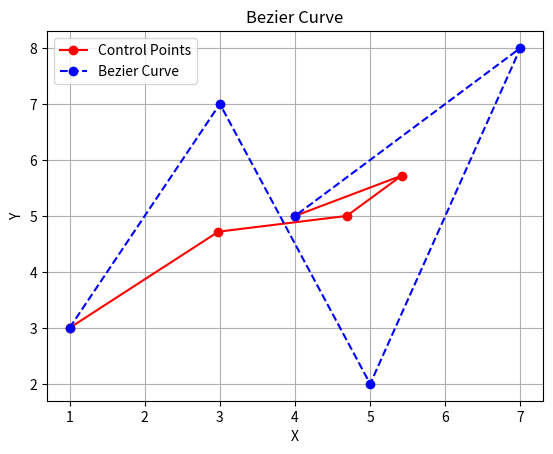

This chart was generated by the following Python code:
# Ide Algoritma El

import matplotlib.pyplot as plt

# Input titik kontrol
def input_points(num_of_points):
    li = []
    for i in range(num_of_points):
        x = input("Masukkan sumbu-X ke-"+ str(i+1) + ": ")
        y = input("Masukkan sumbu-Y ke-"+ str(i+1) + ": ")
        while (not (x.isnumeric and y.isnumeric())):
            print("Mohon berikan koordinat dalam bentuk angka")
            x = input("Masukkan sumbu-X ke-"+ str(i+1) + ": ")
            y = input("Masukkan sumbu-Y ke-"+ str(i+1) + ": ")
        li.append((int(x),int(y)))
    return li

# Mencari titik tengah antara dua titik
def find_middle(p1, p2):
    return ((p1[0] + p2[0]) / 2, (p1[1] + p2[1]) / 2)

# Mencari titik tengah dari seluruh titik
def find_all_middle(list_of_poinst):
    li = []
    for i in range (len(list_of_poinst) - 1):
        li.append(find_middle(list_of_poinst[i], list_of_poinst[i+1]))
    return li

# Mencari titik kontrol kurva bezier
def bezier_curve_n_helper(list_of_poinst, iteration):
    if iteration == 0:
        return []
    else:
        # Divide and Conquer
        initial_lenght = len(list_of_poinst)
        temp = [list_of_poinst[0], list_of_poinst[len(list_of_poinst) - 1]]
        i = 1
        while len(list_of_poinst) != 1:
            list_of_poinst = find_all_middle(list_of_poinst)
            temp.insert(i, list_of_poinst[0])
            temp.insert(i+1, list_of_poinst[len(list_of_poinst)-1])
            i += 1
        iteration -= 1
        # Merge
        return (bezier_curve_n_helper(temp[:initial_lenght], iteration) + list_of_poinst + bezier_curve_n_helper(temp[initial_lenght:], iteration))
        
# Mengembalikan titik awal pada kurva bezier
def bezier_curve_n(list_of_poinst, iteration):
    return [list_of_poinst[0]] + bezier_curve_n_helper(list_of_poinst, iteration) + [list_of_poinst[len(list_of_poinst)-1]]
# Divide and Conquer
# def bezier_curve_n(points, iteration):
#     # COMBINE
#     if iteration == 0:
#         return points
#     else:
#         temp_points = []
#         #DIVIDE
#         for i in range(len(points) - 1):
#             midpoint_x = (points[i][0] + points[i+1][0]) / 2
#             midpoint_y = (points[i][1] + points[i+1][1]) / 2
#             temp_points.append((midpoint_x, midpoint_y))
#         # CONQUER
#         return bezier_curve_n([points[0]] + temp_points + [points[len(points) - 1]], iteration - 1)

def bezier_curve_helper(Point1, Point2, Point3, iteration):
    if iteration > 0:
        # Divide and Conquer
        mid12 = find_middle(Point1, Point2)
        mid23 = find_middle(Point2, Point3)
        mid = find_middle(mid12, mid23)
        iteration -= 1
        # Merge
        return (bezier_curve_helper(Point1, mid12, mid, iteration) + [mid] + bezier_curve_helper(mid, mid23, Point3, iteration))
    else: return []

def bezier_curve_three(p1, p2, p3, n):
    return [p1] + (bezier_curve_helper(p1, p2, p3, n)) + [p3]

def show_graph(list_of_points, list_of_controls):
    list_x_points = [point[0] for point in list_of_points]
    list_y_points = [point[1] for point in list_of_points]
    list_x_controls = [point[0] for point in list_of_controls]
    list_y_controls = [point[1] for point in list_of_controls]
    plt.plot(list_x_controls, list_y_controls, 'ro-', label='Control Points')
    plt.plot(list_x_points, list_y_points, 'bo--', label='Bezier Curve')
    plt.legend()
    plt.title("Bezier Curve")
    plt.xlabel('X')
    plt.ylabel('Y')
    plt.grid(True)
    plt.show()

# print(bezier_curve_n([(1,3), (3,7), (5,2)], 2))
show_graph([(1,3), (3,7), (5,2), (7,8), (4,5)], (bezier_curve_n([(1,3), (3,7), (5,2), (7,8), (4,5)], 2)))
# print(bezier_curve_three((1,3), (3,7), (5,2), 2))

